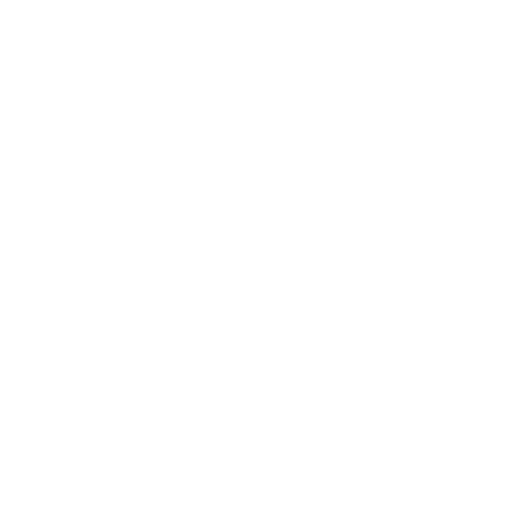
t = 0.00 s
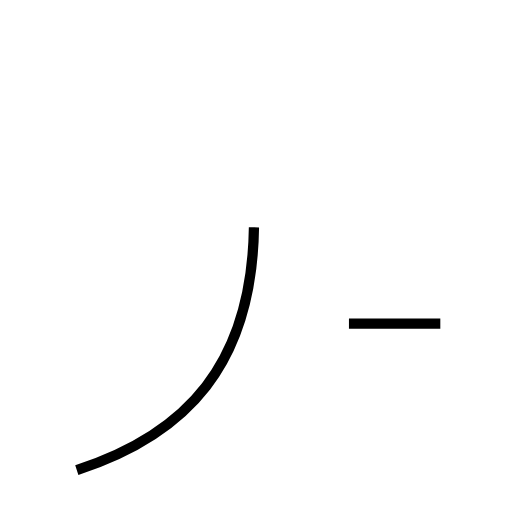
t = 1.22 s
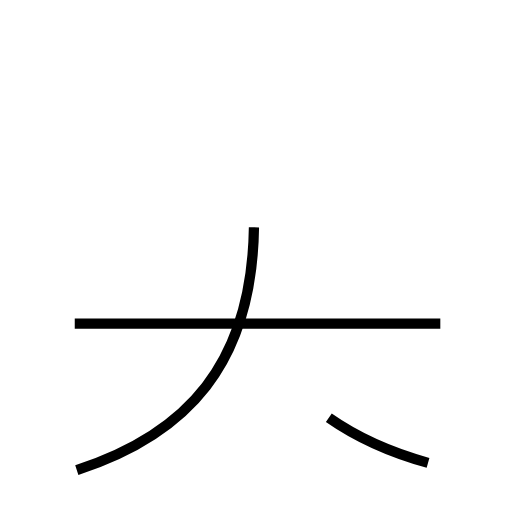
t = 2.35 s
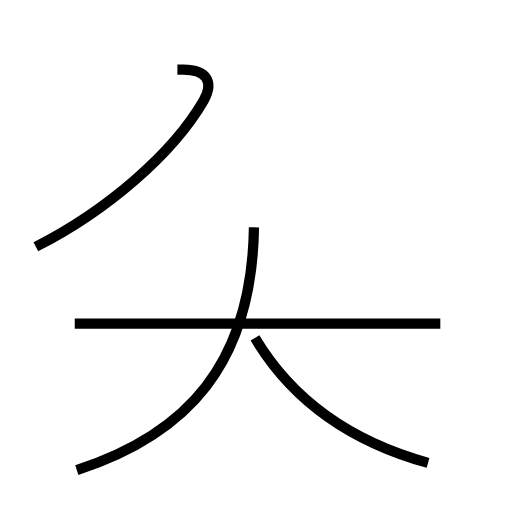
t = 3.49 s
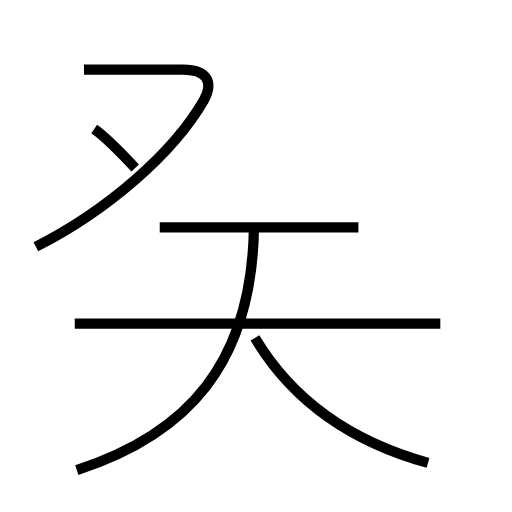
t = 4.51 s
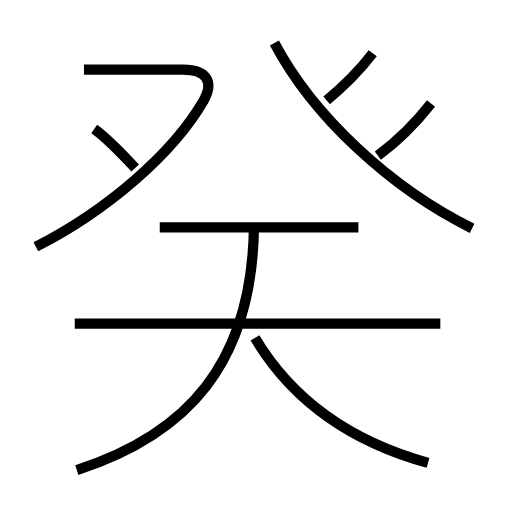
t = 5.73 s

The animated SVG that drew these frames (rendered in a browser with its animation timeline set to each time). Animation: 9 SMIL elements (animate=9); one cycle of 5.73 s.

<?xml version='1.0' encoding='utf-8'?>
<svg viewBox="0.0 -6.0 50.0 50.0" version="1.1" xmlns="http://www.w3.org/2000/svg"><rect x="-1000" y="-1000" width="2000" height="2000" stroke="white" fill="white" /><g style="fill:none;stroke:#000000;stroke-width:1"><path d="M 7.5 1.9 C 18.3 -1.6 24.6 -8.5 24.8 -21.8 " transform="translate(0.0 38.0)" stroke-dasharray="31.77732917145296" stroke-dashoffset="31.77732917145296"><animate attributeName="stroke-dashoffset" from="31.77732917145296" to="0" dur="0.9533198751435887s" begin="0s" fill="freeze" /></path><path d="M 43.0 -12.4 L 7.3 -12.4 " transform="translate(0.0 38.0)" stroke-dasharray="35.7" stroke-dashoffset="35.7"><animate attributeName="stroke-dashoffset" from="35.7" to="0" dur="1.071s" begin="0.9533198751435887s" fill="freeze" /></path><path d="M 41.8 1.2 C 34.2 -0.9 28.6 -4.8 24.9 -11.0 " transform="translate(0.0 38.0)" stroke-dasharray="21.395595430070887" stroke-dashoffset="21.395595430070887"><animate attributeName="stroke-dashoffset" from="21.395595430070887" to="0" dur="0.6418678629021266s" begin="2.024319875143589s" fill="freeze" /></path><path d="M 3.5 -19.9 C 10.4 -23.4 16.9 -29.0 19.9 -34.2 C 20.9 -36.0 20.2 -37.2 17.9 -37.2 L 8.2 -37.2 " transform="translate(0.0 38.0)" stroke-dasharray="36.502305543799515" stroke-dashoffset="36.502305543799515"><animate attributeName="stroke-dashoffset" from="36.502305543799515" to="0" dur="1.0950691663139853s" begin="2.6661877380457155s" fill="freeze" /></path><path d="M 13.2 -27.6 C 11.7 -29.2 10.2 -30.7 9.2 -31.4 " transform="translate(0.0 38.0)" stroke-dasharray="5.524654696213127" stroke-dashoffset="5.524654696213127"><animate attributeName="stroke-dashoffset" from="5.524654696213127" to="0" dur="0.1657396408863938s" begin="3.761256904359701s" fill="freeze" /></path><path d="M 35.0 -21.8 L 15.6 -21.8 " transform="translate(0.0 38.0)" stroke-dasharray="19.4" stroke-dashoffset="19.4"><animate attributeName="stroke-dashoffset" from="19.4" to="0" dur="0.582s" begin="3.9269965452460944s" fill="freeze" /></path><path d="M 46.1 -21.7 C 38.2 -25.6 30.6 -32.6 26.8 -39.8 " transform="translate(0.0 38.0)" stroke-dasharray="26.853553502303615" stroke-dashoffset="26.853553502303615"><animate attributeName="stroke-dashoffset" from="26.853553502303615" to="0" dur="0.8056066050691084s" begin="4.508996545246094s" fill="freeze" /></path><path d="M 31.9 -34.2 C 33.6 -35.6 35.1 -37.1 36.4 -38.8 " transform="translate(0.0 38.0)" stroke-dasharray="6.449349358973543" stroke-dashoffset="6.449349358973543"><animate attributeName="stroke-dashoffset" from="6.449349358973543" to="0" dur="0.1934804807692063s" begin="5.314603150315203s" fill="freeze" /></path><path d="M 36.9 -28.8 C 38.8 -30.2 40.6 -32.0 42.1 -33.9" transform="translate(0.0 38.0)" stroke-dasharray="7.304618154492558" stroke-dashoffset="7.304618154492558"><animate attributeName="stroke-dashoffset" from="7.304618154492558" to="0" dur="0.21913854463477672s" begin="5.508083631084409s" fill="freeze" /></path></g></svg>
